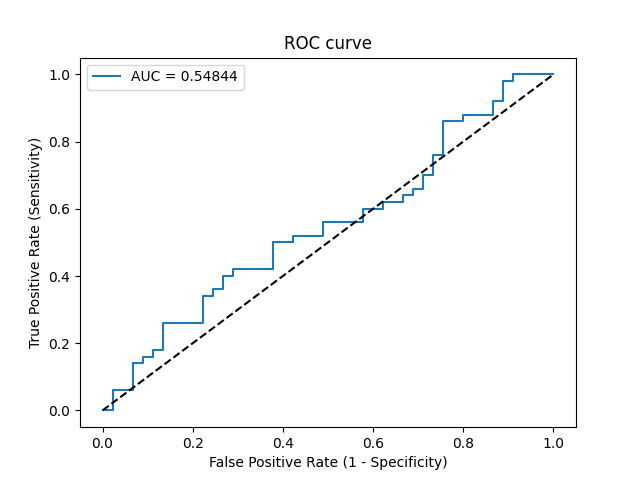

The table this chart was drawn from, first rows:
Threshold, Sensitivity, Specificity, NPV, PPV
inf, 0.0, 1.0, 0.4737, 0
0.6736, 0.0, 0.9778, 0.4681, 0.0
0.6068, 0.06, 0.9778, 0.4835, 0.75
0.5994, 0.06, 0.9333, 0.4719, 0.5
0.5841, 0.14, 0.9333, 0.4941, 0.7
0.5834, 0.14, 0.9111, 0.4881, 0.6364
0.5817, 0.16, 0.9111, 0.494, 0.6667
0.5742, 0.16, 0.8889, 0.4878, 0.6154
0.5688, 0.18, 0.8889, 0.4938, 0.6429
0.5637, 0.18, 0.8667, 0.4875, 0.6
0.5502, 0.26, 0.8667, 0.5132, 0.6842
0.5423, 0.26, 0.7778, 0.4861, 0.5652
0.5326, 0.34, 0.7778, 0.5147, 0.6296
0.5303, 0.34, 0.7556, 0.5075, 0.6071
0.5274, 0.36, 0.7556, 0.5152, 0.6207
0.5266, 0.36, 0.7333, 0.5077, 0.6
0.5246, 0.4, 0.7333, 0.5238, 0.625
0.5246, 0.4, 0.7111, 0.5161, 0.6061
0.5243, 0.42, 0.7111, 0.5246, 0.6176
0.5204, 0.42, 0.6222, 0.4912, 0.5526
0.5166, 0.5, 0.6222, 0.5283, 0.5952
0.5156, 0.5, 0.5778, 0.5098, 0.5682
0.5155, 0.52, 0.5778, 0.52, 0.5778
0.5105, 0.52, 0.5111, 0.4894, 0.5417
0.51, 0.56, 0.5111, 0.5111, 0.56
0.5096, 0.56, 0.4222, 0.4634, 0.5185
0.5095, 0.6, 0.4222, 0.4872, 0.5357
0.5085, 0.6, 0.3778, 0.4595, 0.5172
0.5078, 0.62, 0.3778, 0.4722, 0.5254
0.5071, 0.62, 0.3333, 0.4412, 0.5082
0.5068, 0.64, 0.3333, 0.4545, 0.5161
0.5067, 0.64, 0.3111, 0.4375, 0.5079
0.5066, 0.66, 0.3111, 0.4516, 0.5156
0.5062, 0.66, 0.2889, 0.4333, 0.5077
0.506, 0.7, 0.2889, 0.4643, 0.5224
0.5057, 0.7, 0.2667, 0.4444, 0.5147
0.505, 0.76, 0.2667, 0.5, 0.5352
0.5049, 0.76, 0.2444, 0.4783, 0.5278
0.5036, 0.86, 0.2444, 0.6111, 0.5584
0.5034, 0.86, 0.2, 0.5625, 0.5443
0.5031, 0.88, 0.2, 0.6, 0.55
0.502, 0.88, 0.1333, 0.5, 0.5301
0.5018, 0.92, 0.1333, 0.6, 0.5412
0.5016, 0.92, 0.1111, 0.5556, 0.5349
0.5013, 0.98, 0.1111, 0.8333, 0.5506
0.5012, 0.98, 0.08889, 0.8, 0.5444
0.501, 1.0, 0.08889, 1.0, 0.5495
0.5001, 1.0, 0.0, 0, 0.5263
